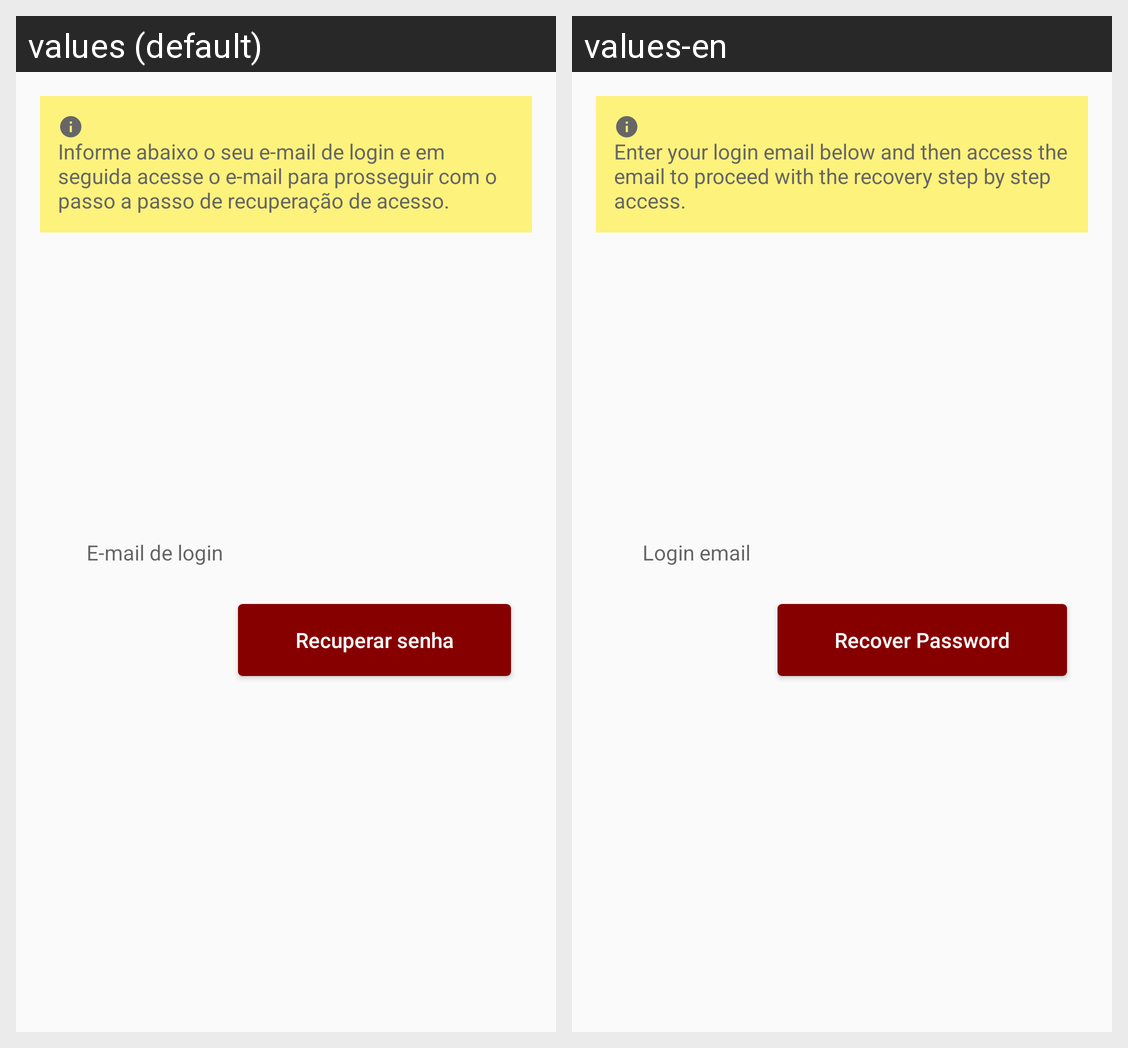

The same Android screen rendered under two of its app's locales, left to right. List the strings drawn on it with the default value and each locale's translation.
Android screen res/layout/content_forgot_password.xml rendered under 2 locales, left to right: values (default), values-en. Device: Nexus 5 (rendered at 1080×1920; each locale shown at half size, 540×960, under a caption strip naming it); theme AppTheme.
Strings drawn on this screen, with the default value and each locale's value (text and hints the layout hard-codes, and strings that could not be matched under every locale, appear in the picture but are not listed):

hint_login_email
  values: E-mail de login
  values-en: Login email

recover_password
  values: Recuperar senha
  values-en: Recover Password

forgot_password_info
  values: Informe abaixo o seu e-mail de login e em seguida acesse o e-mail para prosseguir com o passo a passo de recuperação de acesso.
  values-en: Enter your login email below and then access the email to proceed with the recovery step by step access.
